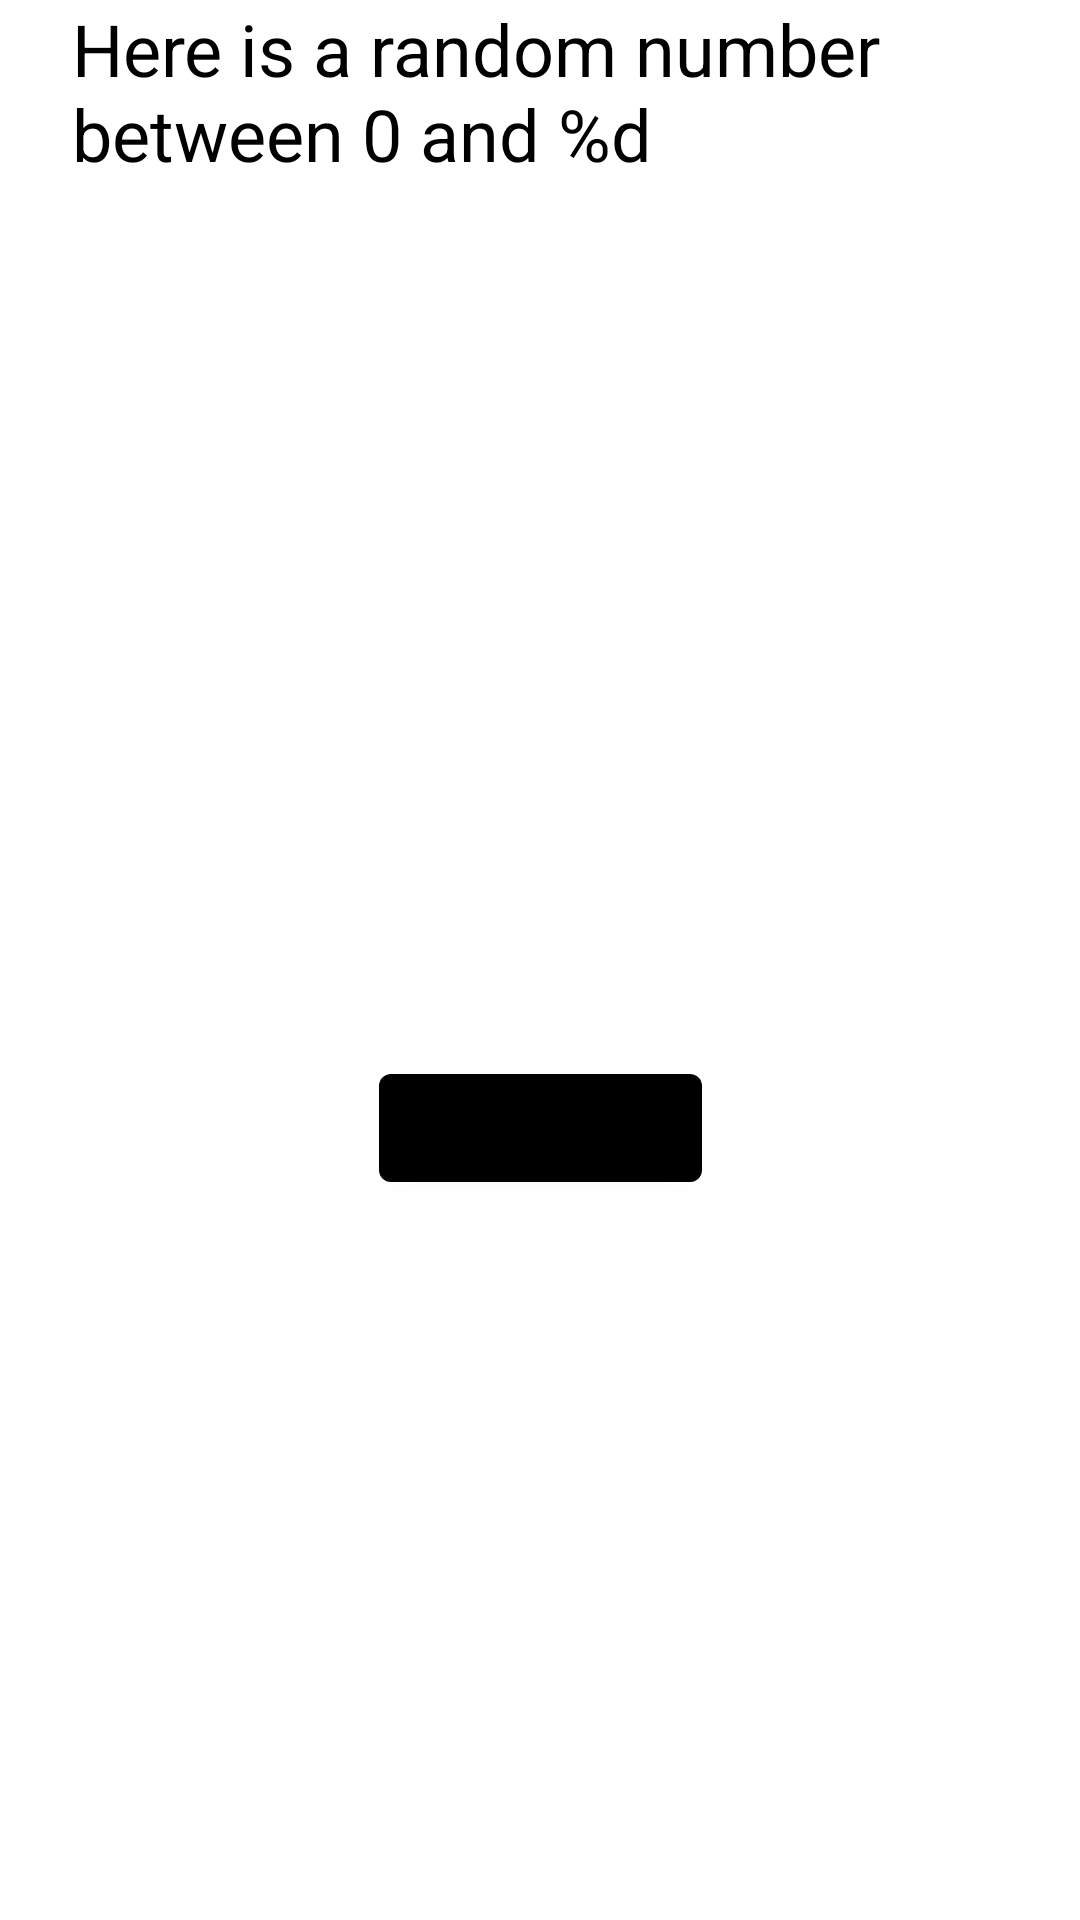

Layout XML and referenced resources for this Android screen:
<!-- AndroidManifest.xml: application theme Theme.BluetoothController -->
<!-- res/layout/fragment_second.xml -->
<?xml version="1.0" encoding="utf-8"?>
<androidx.constraintlayout.widget.ConstraintLayout xmlns:android="http://schemas.android.com/apk/res/android"
    xmlns:app="http://schemas.android.com/apk/res-auto"
    xmlns:tools="http://schemas.android.com/tools"
    android:layout_width="match_parent"
    android:layout_height="match_parent"
    android:background="@color/screenBackground2"
    tools:context=".SecondFragment">

    <Button
        android:id="@+id/button_second"
        android:layout_width="wrap_content"
        android:layout_height="wrap_content"
        android:layout_marginBottom="240dp"
        android:text="@string/previous"
        android:textColor="@color/black"
        app:backgroundTint="@color/buttonBackground"
        app:layout_constraintBottom_toBottomOf="parent"
        app:layout_constraintEnd_toEndOf="parent"
        app:layout_constraintStart_toStartOf="parent" />

    <TextView
        android:id="@+id/textview_header"
        android:layout_width="0dp"
        android:layout_height="wrap_content"
        android:layout_marginStart="24dp"
        android:layout_marginLeft="24dp"
        android:layout_marginEnd="24dp"
        android:layout_marginRight="24dp"
        android:text="@string/random_heading"
        android:textColor="@color/black"
        android:textSize="24sp"
        app:layout_constraintEnd_toEndOf="parent"
        app:layout_constraintStart_toStartOf="parent"
        app:layout_constraintTop_toTopOf="parent" />

    <TextView
        android:id="@+id/textview_random"
        android:layout_width="wrap_content"
        android:layout_height="wrap_content"
        android:layout_marginBottom="52dp"
        android:text="R"
        android:textColor="@color/white"
        android:textSize="72sp"
        android:textStyle="bold"
        app:layout_constraintBottom_toTopOf="@+id/button_second"
        app:layout_constraintEnd_toEndOf="parent"
        app:layout_constraintHorizontal_bias="0.498"
        app:layout_constraintStart_toStartOf="parent"
        app:layout_constraintTop_toBottomOf="@+id/textview_header"
        app:layout_constraintVertical_bias="0.45" />

</androidx.constraintlayout.widget.ConstraintLayout>
<!-- resources referenced by this layout -->
<resources>
  <string name="previous">Previous</string>
  <string name="random_heading">Here is a random number between 0 and %d</string>
  <style name="Theme.BluetoothController" parent="Theme.MaterialComponents.DayNight.DarkActionBar">
          
          <item name="colorPrimary">@color/purple_500</item>
          <item name="colorPrimaryVariant">@color/purple_700</item>
          <item name="colorOnPrimary">@color/white</item>
          
          <item name="colorSecondary">@color/teal_200</item>
          <item name="colorSecondaryVariant">@color/teal_700</item>
          <item name="colorOnSecondary">@color/black</item>
          
          <item name="android:statusBarColor" tools:targetApi="l">?attr/colorPrimaryVariant</item>
          
      </style>
  <!-- not gathered from this repository: default colours our renderer supplied (Android Studio template values) -->
  <color name="purple_500">#FF6200EE</color>
  <color name="purple_700">#FF3700B3</color>
  <color name="teal_200">#FF03DAC5</color>
  <color name="teal_700">#FF018786</color>
  <color name="black">#FF000000</color>
  <color name="white">#FFFFFFFF</color>
</resources>
